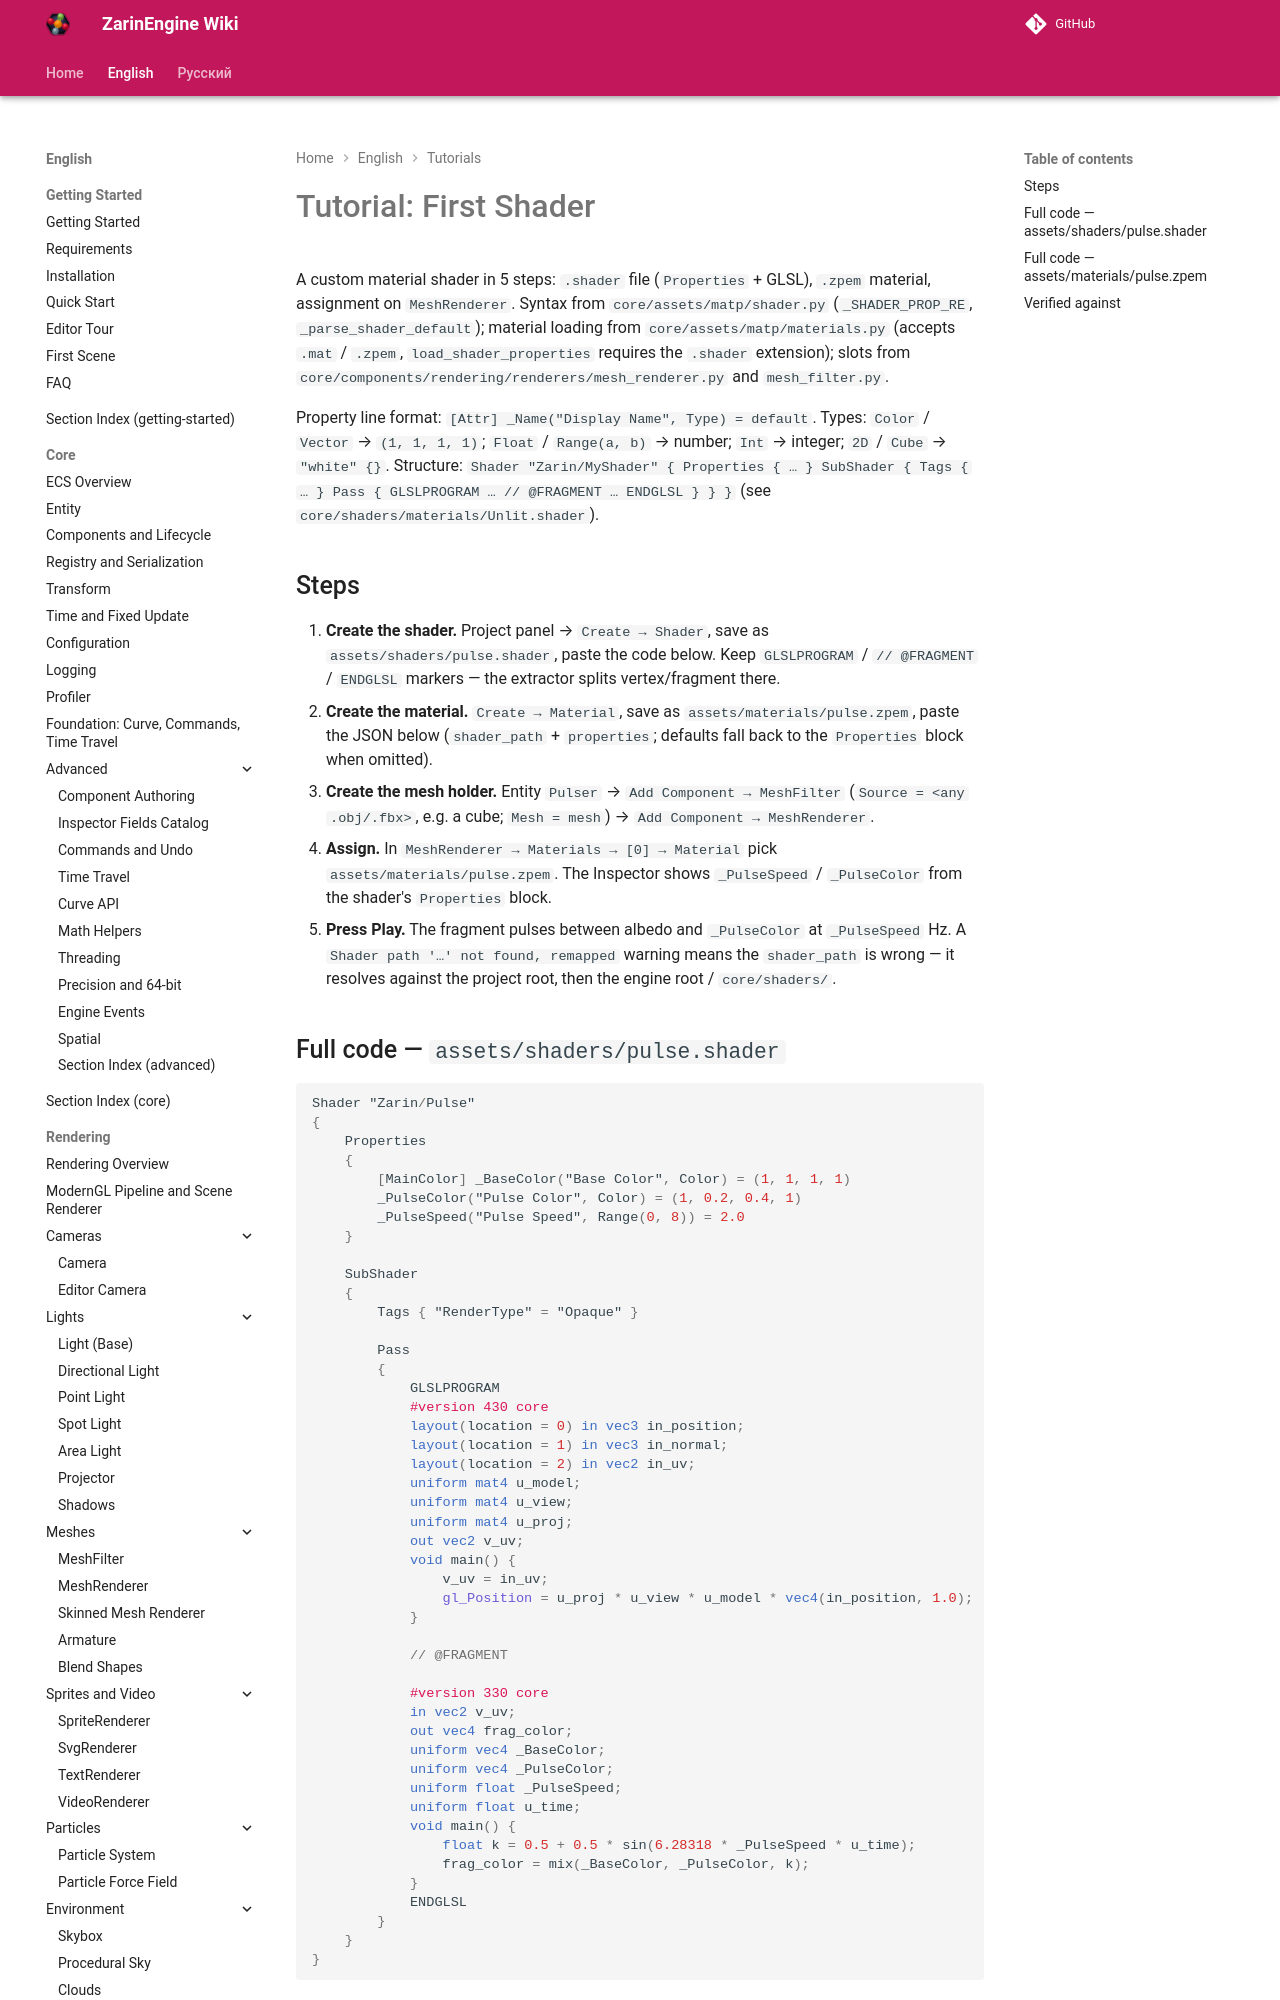

repository: EgorKonstrukt/ZarinEngineWiki · page: en/tutorials/first-shader/index.html · generator: mkdocs

# Tutorial: First Shader

A custom material shader in 5 steps: `.shader` file (`Properties` + GLSL), `.zpem` material, assignment on `MeshRenderer`. Syntax from `core/assets/matp/shader.py` (`_SHADER_PROP_RE`, `_parse_shader_default`); material loading from `core/assets/matp/materials.py` (accepts `.mat` / `.zpem`, `load_shader_properties` requires the `.shader` extension); slots from `core/components/rendering/renderers/mesh_renderer.py` and `mesh_filter.py`.
